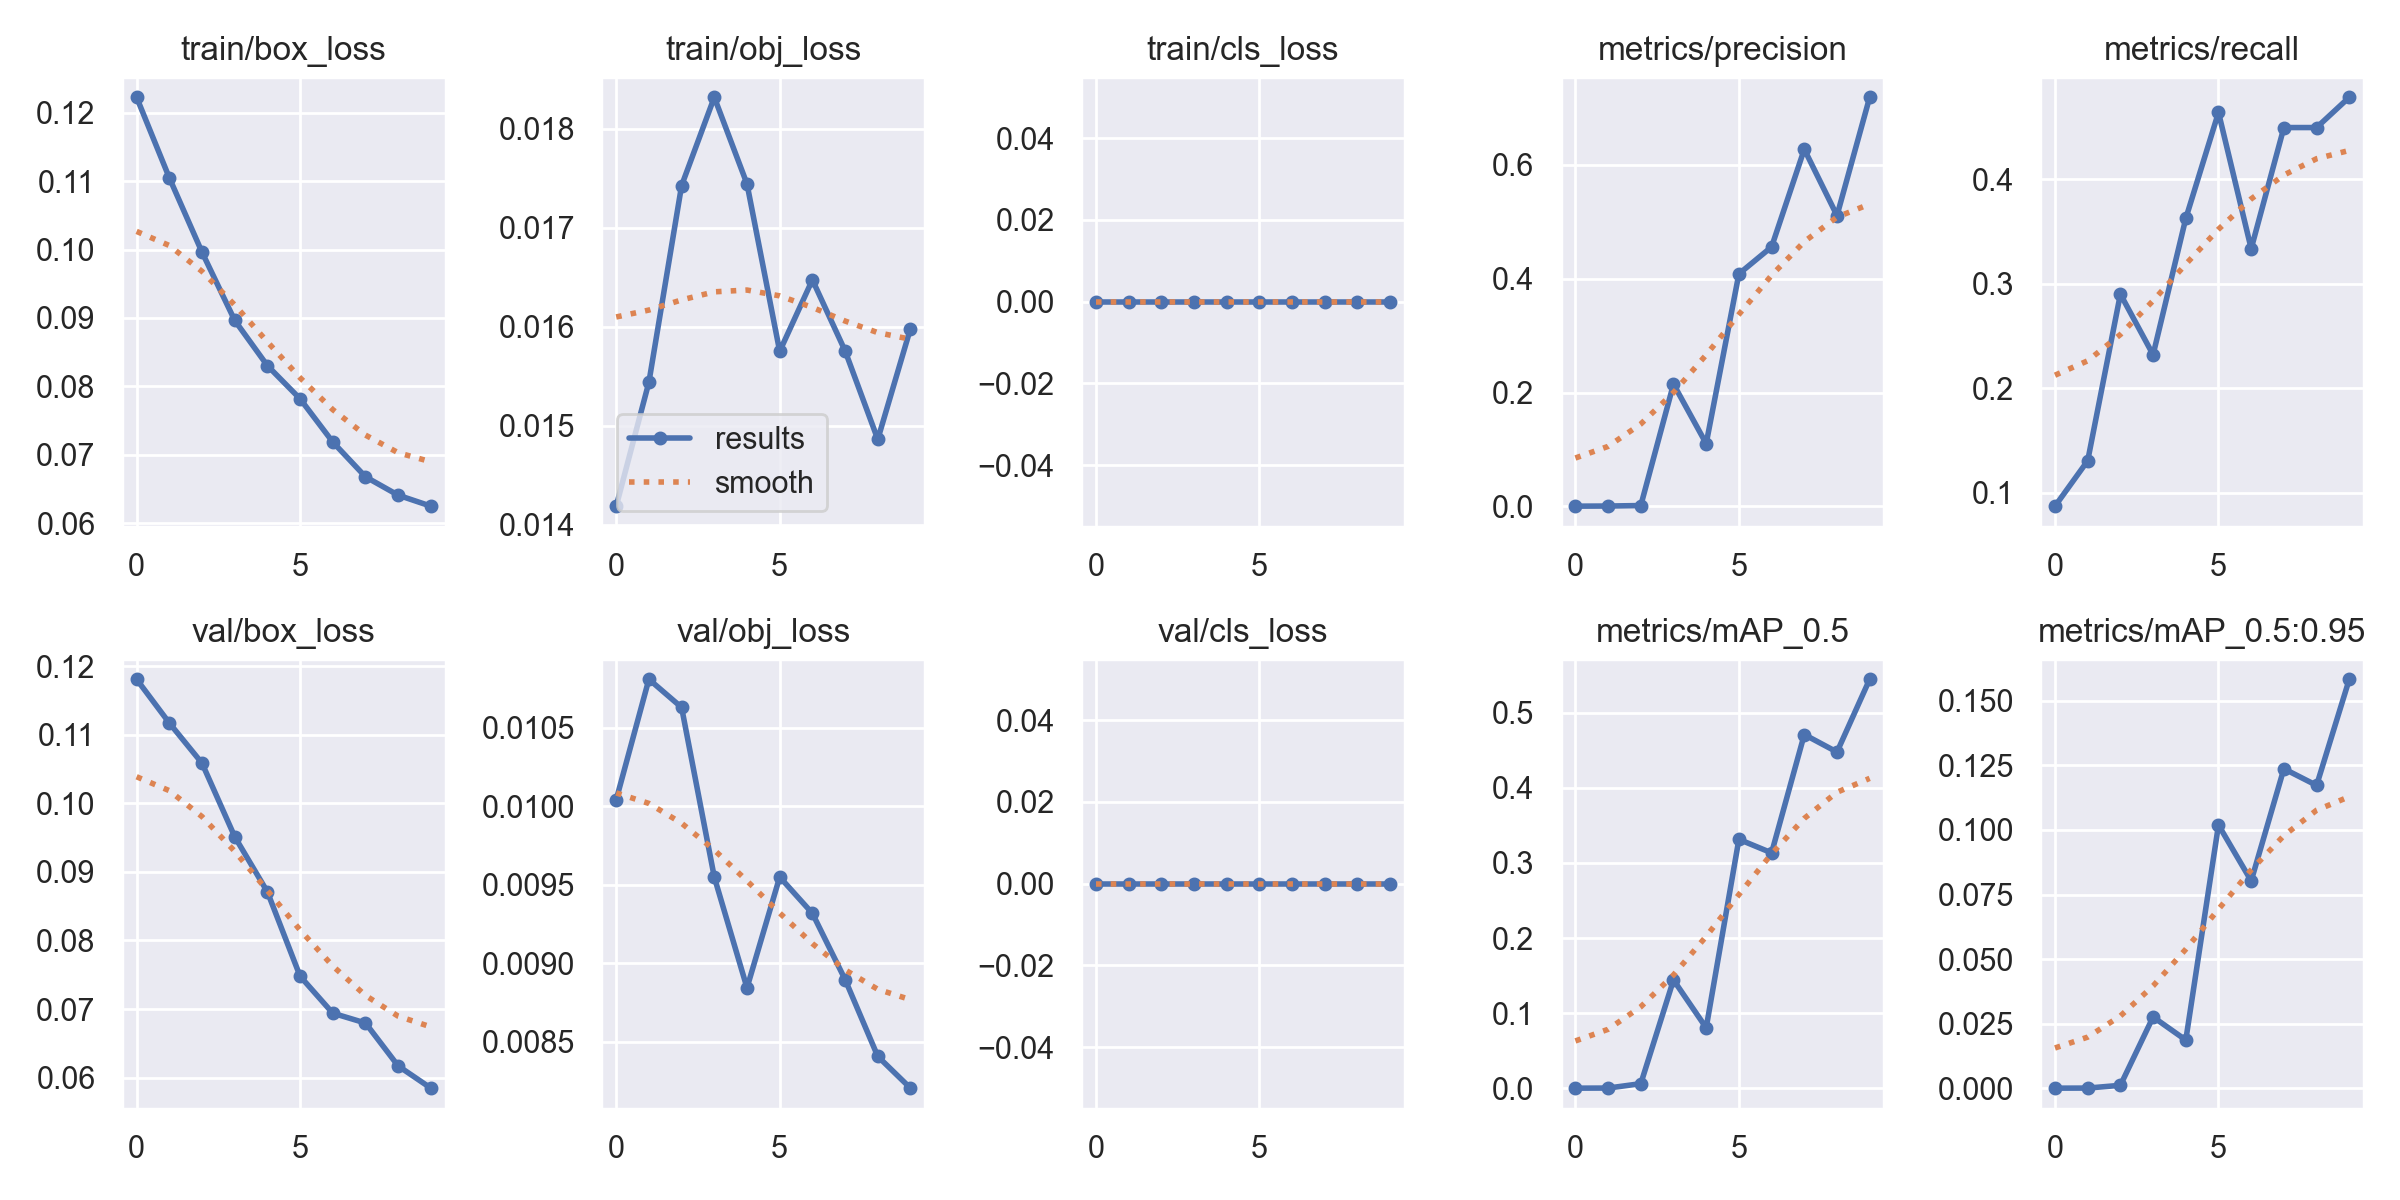

Values plotted in this chart, from the file beside it:
epoch, train/box_loss, train/obj_loss, train/cls_loss, metrics/precision, metrics/recall, metrics/mAP_0.5, metrics/mAP_0.5:0.95, val/box_loss, val/obj_loss, val/cls_loss, x/lr0, x/lr1, x/lr2
0, 0.1223, 0.01419, 0, 0.0004762, 0.08696, 0.0002867, 6.6101e-05, 0.1181, 0.01004, 0, 0.0793, 0.0023, 0.0023
1, 0.1105, 0.01544, 0, 0.0007143, 0.1304, 0.0004322, 0.0001008, 0.1117, 0.01081, 0, 0.05724, 0.004235, 0.004235
2, 0.09961, 0.01742, 0, 0.001587, 0.2899, 0.006296, 0.001175, 0.1058, 0.01063, 0, 0.03469, 0.005694, 0.005694
3, 0.08964, 0.01832, 0, 0.2149, 0.2319, 0.1443, 0.02761, 0.09513, 0.009549, 0, 0.01168, 0.006679, 0.006679
4, 0.08302, 0.01744, 0, 0.1103, 0.3623, 0.08058, 0.01869, 0.08709, 0.008844, 0, 0.00604, 0.00604, 0.00604
5, 0.07817, 0.01575, 0, 0.4084, 0.4638, 0.3314, 0.1019, 0.07479, 0.00955, 0, 0.00604, 0.00604, 0.00604
6, 0.07185, 0.01647, 0, 0.4558, 0.3333, 0.3134, 0.08029, 0.06939, 0.009318, 0, 0.00505, 0.00505, 0.00505
7, 0.06676, 0.01576, 0, 0.6273, 0.4493, 0.4708, 0.1237, 0.06796, 0.008897, 0, 0.00406, 0.00406, 0.00406
8, 0.06408, 0.01486, 0, 0.5108, 0.4493, 0.4476, 0.1173, 0.0617, 0.008408, 0, 0.00307, 0.00307, 0.00307
9, 0.06247, 0.01598, 0, 0.7186, 0.4783, 0.5444, 0.1583, 0.05846, 0.008206, 0, 0.00208, 0.00208, 0.00208
